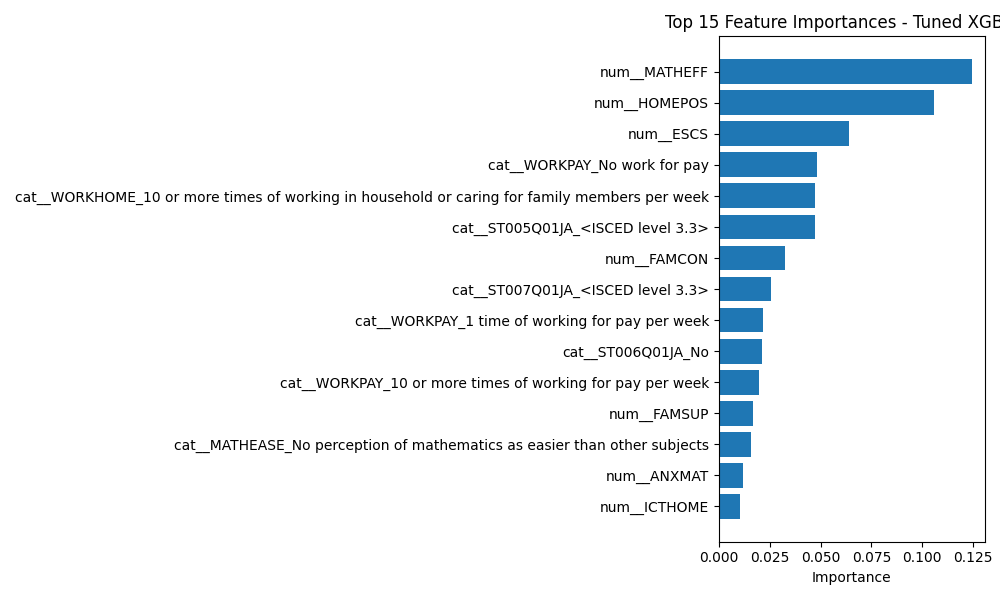

Source data for this figure (header and first rows):
feature, importance
num__MATHEFF, 0.1246
num__HOMEPOS, 0.1058
num__ESCS, 0.06406
cat__WORKPAY_No work for pay, 0.04843
cat__WORKHOME_10 or more times of workin…, 0.04747
cat__ST005Q01JA_<ISCED level 3.3>, 0.04744
num__FAMCON, 0.03231
cat__ST007Q01JA_<ISCED level 3.3>, 0.0255
cat__WORKPAY_1 time of working for pay p…, 0.02187
cat__ST006Q01JA_No, 0.02116
cat__WORKPAY_10 or more times of working…, 0.01961
num__FAMSUP, 0.01691
cat__MATHEASE_No perception of mathemati…, 0.01568
num__ANXMAT, 0.01205
num__ICTHOME, 0.01057
cat__ST005Q01JA_<ISCED level 2>, 0.01033
num__ICTRES, 0.009611
cat__ST007Q01JA_<ISCED level 3.4>, 0.008611
cat__ST007Q01JA_He did not complete <ISC…, 0.007798
cat__WORKHOME_9 times of working in hous…, 0.00765
cat__WORKPAY_2 times of working for pay …, 0.007592
cat__ST006Q03JA_No, 0.007358
num__BULLIED, 0.006881
cat__WORKHOME_3 times of working in hous…, 0.006771
num__TEACHSUP, 0.006714
cat__WORKPAY_7 times of working for pay …, 0.006576
cat__WORKPAY_6 times of working for pay …, 0.006502
cat__ST004D01T_Female, 0.006425
cat__WORKHOME_8 times of working in hous…, 0.006035
cat__WORKHOME_2 times of working in hous…, 0.005628
cat__WORKHOME_No work in household or ca…, 0.005322
cat__MATHPREF_No preference for mathemat…, 0.005079
cat__WORKPAY_9 times of working for pay …, 0.004702
cat__ST007Q01JA_<ISCED level 1>, 0.004616
cat__WORKPAY_3 times of working for pay …, 0.004511
cat__WORKHOME_6 times of working in hous…, 0.004332
cat__WORKPAY_8 times of working for pay …, 0.004171
cat__ST005Q01JA_<ISCED level 3.4>, 0.004069
cat__ST006Q02JA_No, 0.003948
cat__ST005Q01JA_<ISCED level 1>, 0.003832
num__BELONG, 0.003694
cat__WORKHOME_1 time of working in house…, 0.003677
cat__WORKHOME_7 times of working in hous…, 0.003383
cat__MATHPERS_2.6036, 0.002957
cat__MATHPERS_2.71, 0.002541
cat__MATHPERS_-0.5065, 0.002539
cat__MATHPERS_2.0718, 0.002507
cat__MATHPERS_-2.9825, 0.002497
cat__MATHPERS_2.5468, 0.002431
cat__MATHPERS_1.7377, 0.002403
cat__MATHPERS_1.1169, 0.002303
cat__WORKPAY_5 times of working for pay …, 0.002272
cat__MATHPERS_0.345, 0.002213
cat__MATHPERS_1.1614, 0.002173
cat__MATHPERS_-0.5182, 0.002147
cat__MATHPERS_0.6433, 0.002141
cat__MATHPERS_-2.6719, 0.002087
cat__MATHPERS_0.3534, 0.002049
cat__MATHPERS_1.6836, 0.002026
cat__MATHPERS_2.6196, 0.002011
... 17,696 more rows
